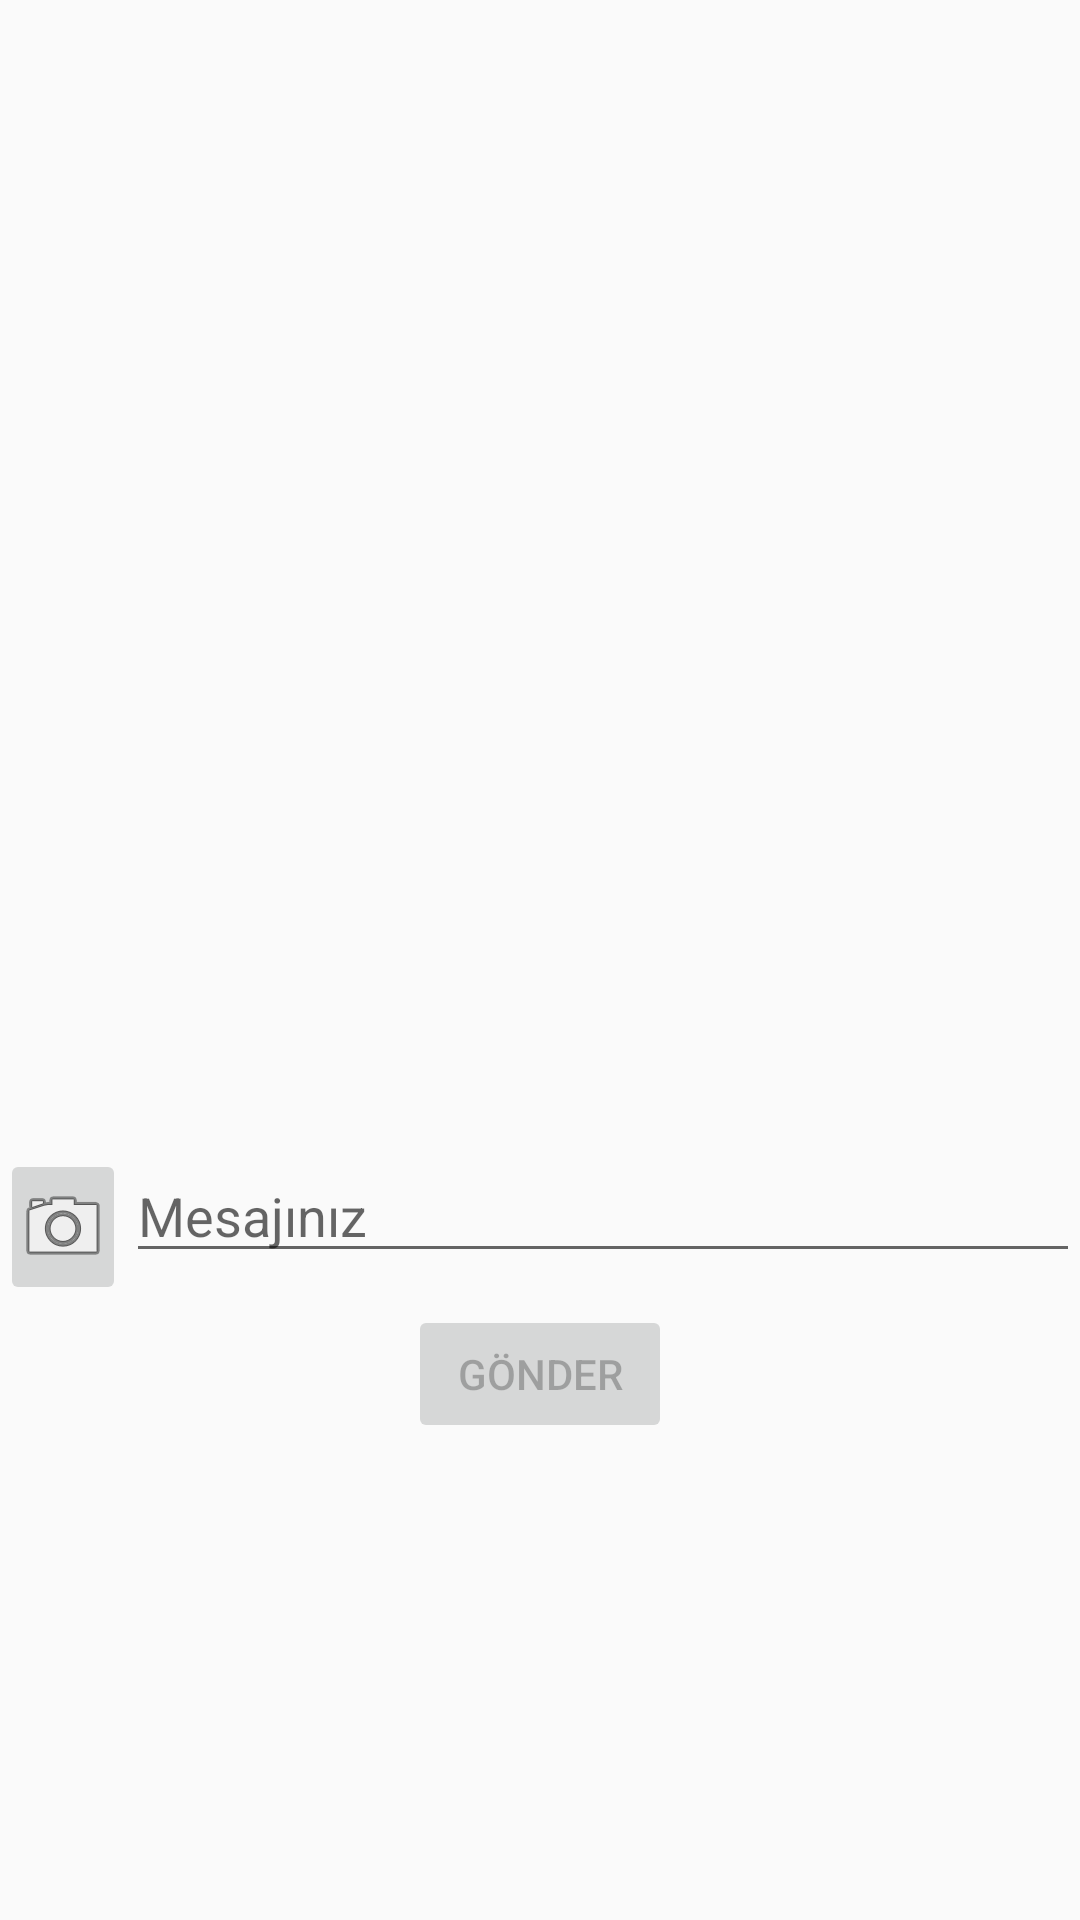

Produce the Android XML layout that renders to this screen, including the resource entries it uses.
<!-- AndroidManifest.xml: application theme AppTheme -->
<!-- res/layout/activity_chat_yap.xml -->
<?xml version="1.0" encoding="utf-8"?>
<LinearLayout xmlns:android="http://schemas.android.com/apk/res/android"
    xmlns:app="http://schemas.android.com/apk/res-auto"
    xmlns:tools="http://schemas.android.com/tools"
    android:layout_width="match_parent"
    android:layout_height="match_parent"
    android:orientation="vertical"
    android:layout_margin="5dp"
    tools:context=".ChatYapActivity"
    android:background="@drawable/bg_messages"
    android:weightSum="1">

    <TextView
        android:id="@+id/textViewBaslik"
        android:textAlignment="center"
        android:textSize="15dp"
        android:layout_width="match_parent"
        android:layout_height="38dp"
        />

    <ListView
        android:id="@+id/listViewChatYap"
        android:layout_width="match_parent"
        android:layout_height="345dp" />

    <LinearLayout
        android:layout_width="match_parent"
        android:layout_height="wrap_content"
        android:orientation="horizontal">

        <ImageButton
            android:id="@+id/imageButton"
            android:layout_width="42dp"
            android:layout_height="wrap_content"
            app:srcCompat="@android:drawable/ic_menu_camera" />

        <EditText
            android:id="@+id/editTextMesaj"
            android:layout_width="match_parent"
            android:layout_height="wrap_content"
            android:layout_weight="1"
            android:hint="Mesajınız"
            android:inputType="textPersonName" />
    </LinearLayout>

    <Button
        android:id="@+id/buttonMesajGonder"
        android:layout_width="wrap_content"
        android:layout_height="46dp"
        android:text="Gönder"
        android:layout_gravity="center"
        android:enabled="false"
        />
</LinearLayout>
<!-- resources referenced by this layout -->
<resources>
  <style name="AppTheme" parent="Theme.AppCompat.Light.DarkActionBar">
  
          <item name="colorPrimary">@color/colorPrimary</item>
          <item name="colorPrimaryDark">@color/colorPrimaryDark</item>
          <item name="colorAccent">@color/colorAccent</item>
      </style>
  <color name="colorPrimary">#3F51B5</color>
  <color name="colorPrimaryDark">#303F9F</color>
  <color name="colorAccent">#FF4081</color>
</resources>
